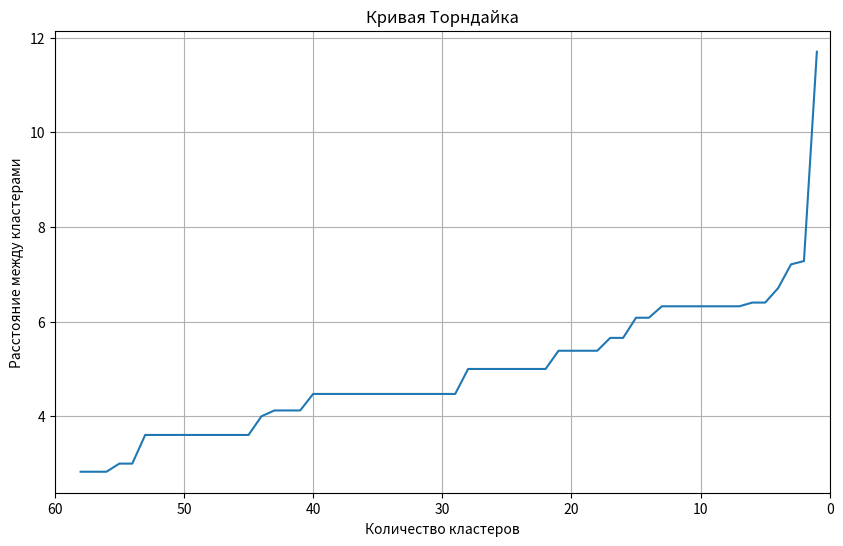
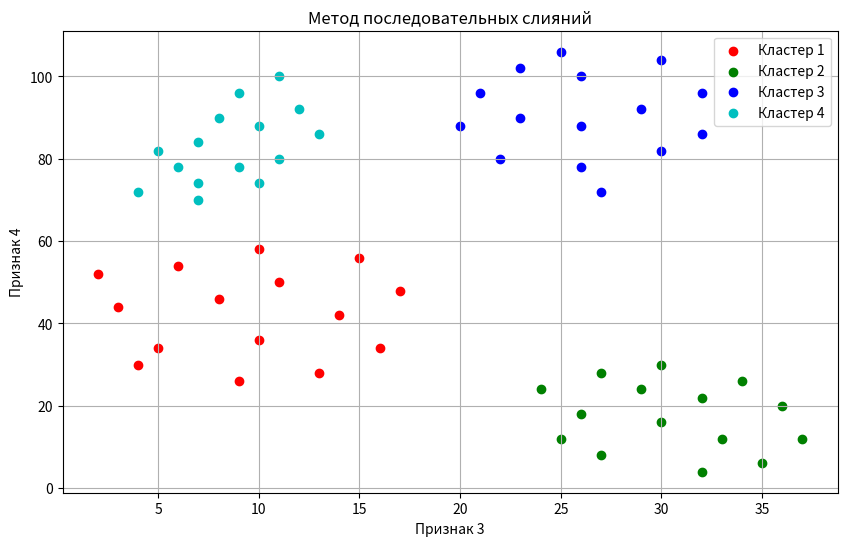

Python code for these plots, in order:
import numpy as np
import matplotlib.pyplot as plt

# Данные
dannie = """
2 52
3 44
4 30
5 34
6 54
8 46
9 26
10 36
10 58
11 50
13 28
14 42
15 56
16 34
17 48
24 24
25 12
26 18
27 8
27 28
29 24
30 16
30 30
32 4
32 22
33 12
34 26
35 6
36 20
37 12
20 88
21 96
22 80
23 90
23 102
25 106
26 78
26 88
26 100
27 72
29 92
30 82
30 104
32 86
32 96
7 70
4 72
7 74
10 74
6 78
9 78
11 80
5 82
7 84
13 86
10 88
8 90
12 92
9 96
11 100
"""
matrica=np.array([list(map(int, line.split())) for line in dannie.strip().split("\n")])

def PoiskDistantMatrica(matrica):
    n=len(matrica)
    distantMatrica=np.zeros((n, n))
    for i in range(n):
        for j in range(n):
            if i!=j:
                distantMatrica[i][j]=np.sqrt(np.sum((matrica[i]-matrica[j])**2))
            else:
                distantMatrica[i][j]=np.inf
    return distantMatrica

def PoiskMinDistant(distantMatrica):
    minDist=np.inf
    minIndixes=(-1, -1)
    n=distantMatrica.shape[0]
    for i in range(n):
        for j in range(i+1, n):
            if distantMatrica[i][j]<minDist:
                minDist=distantMatrica[i][j]
                minIndixes=(i, j)
    return minIndixes, minDist

def ObnovMatrica(distantMatrica, cluster1, cluster2):
    n=distantMatrica.shape[0]
    for i in range(n):
        if i!=cluster1 and i!=cluster2:
            distantMatrica[cluster1][i]=distantMatrica[i][cluster1]=min(distantMatrica[cluster1][i], distantMatrica[cluster2][i])
    distantMatrica=np.delete(distantMatrica, cluster2, axis=0)
    distantMatrica=np.delete(distantMatrica, cluster2, axis=1)
    return distantMatrica

def MetodSliyaniy(matrica, KolvoClusters):
    Сlusters=[[i] for i in range(len(matrica))]
    distantMatrica=PoiskDistantMatrica(matrica)
    Distances=[]
    Distances.append(np.max(distantMatrica))
    while len(Сlusters)>KolvoClusters:
        (cluster1, cluster2), Mindist=PoiskMinDistant(distantMatrica)
        Distances.append(Mindist)
        Сlusters[cluster1].extend(Сlusters[cluster2])
        del Сlusters[cluster2]
        distantMatrica=ObnovMatrica(distantMatrica, cluster1, cluster2)

    return Distances, Сlusters

VseDistant, FinalClasters = MetodSliyaniy(matrica, KolvoClusters=2)
VseDistant4Clasters, Clasters4 = MetodSliyaniy(matrica, KolvoClusters=4)

plt.figure(figsize=(10, 6))
plt.plot(range(1, len(VseDistant)+1), VseDistant, linestyle='-')
plt.xlabel('Количество кластеров')
plt.ylabel('Расстояние между кластерами')
plt.title('Кривая Торндайка')
OrigrTiks = plt.xticks()[0]
NewTiks = OrigrTiks[::-1]
plt.xticks(OrigrTiks, NewTiks.astype(int))
plt.xlim(0, 60)
plt.grid(True)
plt.show()

plt.figure(figsize=(10, 6))
colors = ['r', 'g', 'b', 'c', 'm', 'y', 'k']
for cluster_idx, cluster in enumerate(Clasters4):
    cluster_points = matrica[cluster]
    plt.scatter(cluster_points[:, 0], cluster_points[:, 1], color=colors[cluster_idx % len(colors)], label=f'Кластер {cluster_idx + 1}')
plt.xlabel('Признак 3')
plt.ylabel('Признак 4')
plt.title('Метод последовательных слияний')
plt.legend()
plt.grid(True)
plt.show()

print("Author - Moskalenko Vitaly Alexandrovich UIB-311")